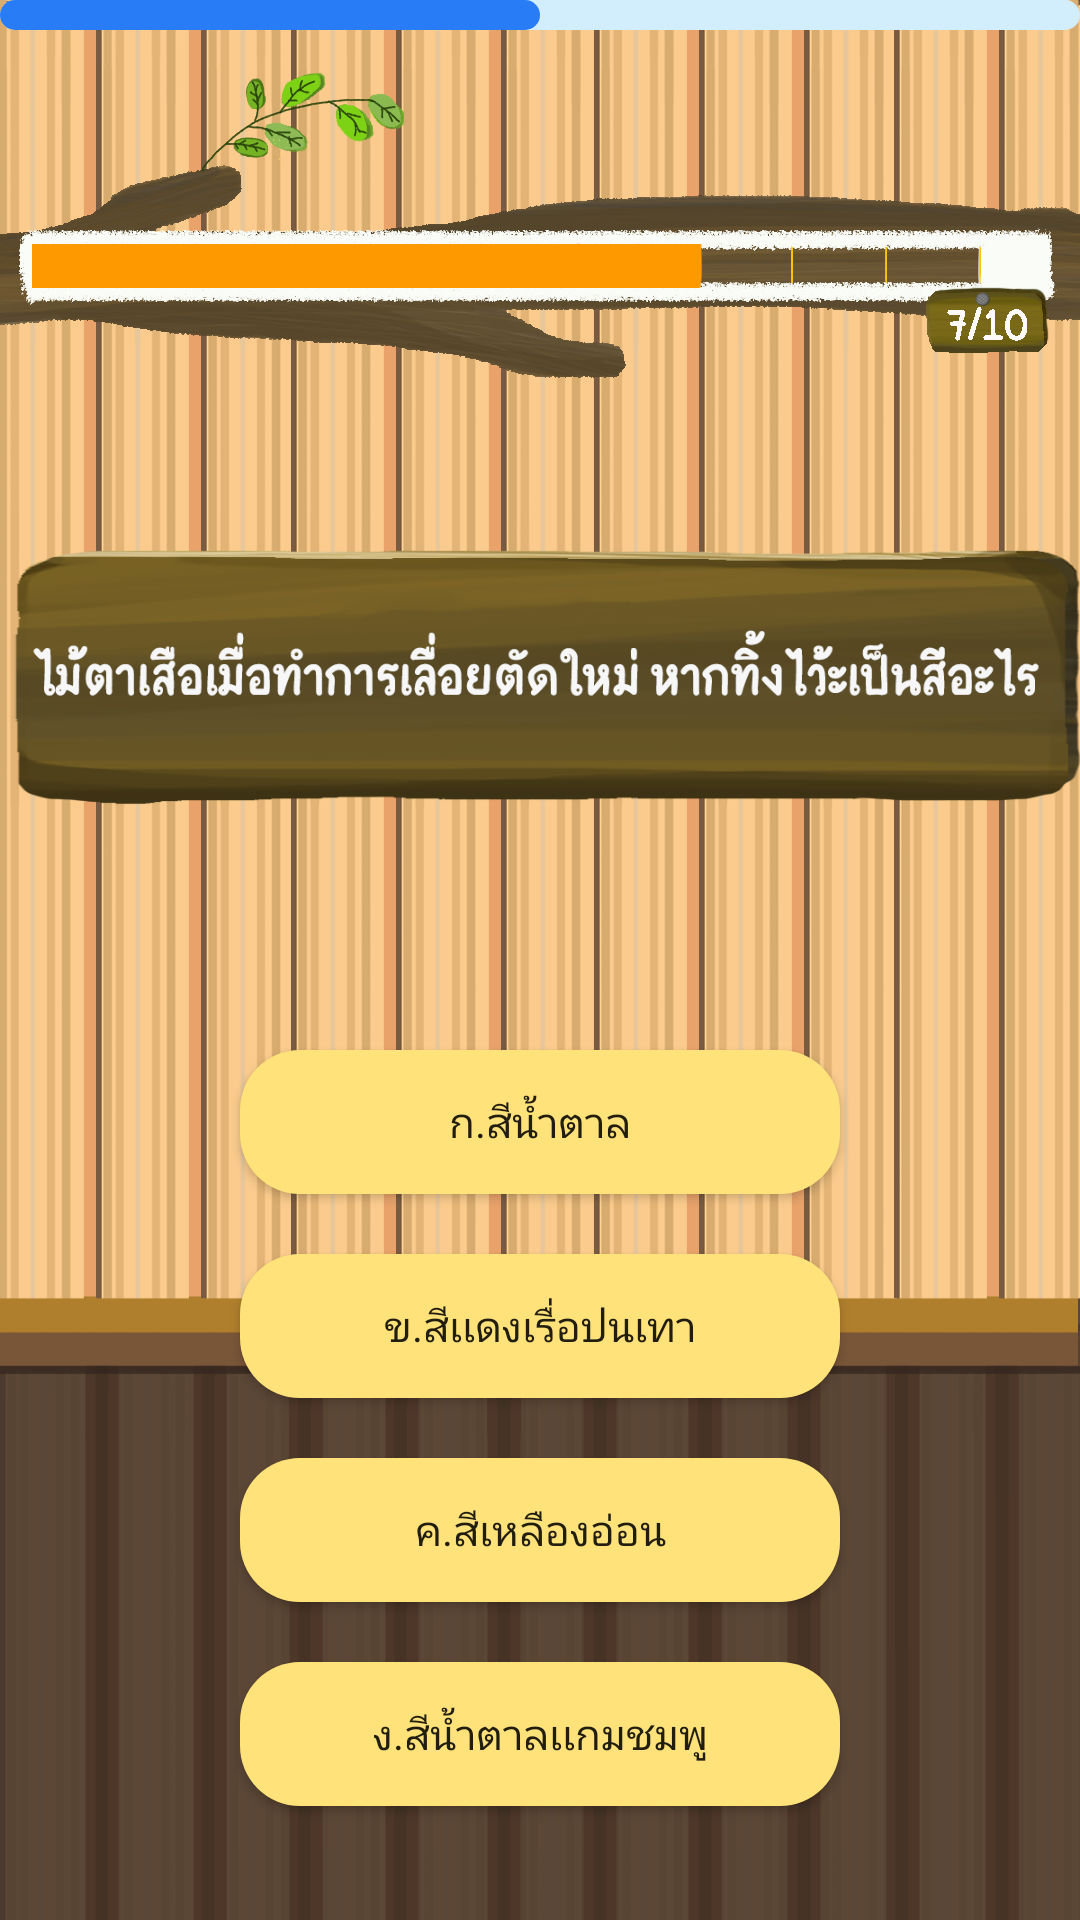

This screen was rendered from an Android layout file. Write that file and the resources it references.
<!-- AndroidManifest.xml: application theme Theme.ProjectAJWongYosWOOD -->
<!-- res/layout/activity_quiz_page_no7.xml -->
<?xml version="1.0" encoding="utf-8"?>
<RelativeLayout
    xmlns:android="http://schemas.android.com/apk/res/android"
    xmlns:app="http://schemas.android.com/apk/res-auto"
    xmlns:tools="http://schemas.android.com/tools"
    android:id="@+id/bgg1"
    android:layout_width="match_parent"
    android:layout_height="match_parent"
    android:background="@drawable/bg1"
    tools:context=".QuizPageNo7">
    <ProgressBar
        android:id="@+id/progressani"
        android:layout_width="match_parent"
        style="?android:progressBarStyleHorizontal"
        android:progress="50"
        android:progressDrawable="@drawable/loadpage"
        android:layout_height="10dp"/>
    <ImageView
        android:id="@+id/imageView3"
        android:layout_width="wrap_content"
        android:layout_height="150dp"
        app:layout_constraintEnd_toEndOf="parent"
        app:layout_constraintHorizontal_bias="0.0"
        app:layout_constraintStart_toStartOf="parent"
        app:srcCompat="@drawable/barquiz7"
        tools:layout_editor_absoluteY="0dp" />

    <ImageView
        android:id="@+id/imageView4"
        android:layout_width="wrap_content"
        android:layout_height="150dp"
        android:layout_below="@+id/imageView3"
        android:layout_alignParentTop="true"
        android:layout_centerHorizontal="true"
        android:layout_marginTop="150dp"
        app:srcCompat="@drawable/question_quiz07" />

    <Button
        android:id="@+id/buttonChoiceNo1c7"
        android:layout_width="200dp"
        android:layout_height="wrap_content"
        android:layout_below="@+id/imageView4"
        android:layout_centerHorizontal="true"
        android:layout_marginTop="50dp"
        android:background="@drawable/stylechoice"
        android:text="ก.สีน้ำตาล" />

    <Button
        android:id="@+id/buttonChoiceNo2c7"
        android:layout_width="200dp"
        android:layout_height="wrap_content"
        android:layout_below="@+id/buttonChoiceNo1c7"
        android:layout_centerInParent="true"
        android:layout_marginTop="20dp"

        android:background="@drawable/stylechoice"
        android:text="ข.สีเเดงเรื่อปนเทา" />

    <Button
        android:id="@+id/buttonChoiceNo3c7"
        android:layout_width="200dp"
        android:layout_height="wrap_content"
        android:layout_below="@+id/buttonChoiceNo2c7"
        android:layout_centerHorizontal="true"
        android:layout_marginTop="20dp"
        android:background="@drawable/stylechoice"
        android:text="ค.สีเหลืองอ่อน" />

    <Button
        android:id="@+id/buttonChoiceNo4c7"
        android:layout_width="200dp"
        android:layout_height="wrap_content"
        android:layout_below="@+id/buttonChoiceNo3c7"
        android:layout_centerHorizontal="true"
        android:layout_marginTop="20dp"
        android:background="@drawable/stylechoice"
        android:text="ง.สีน้ำตาลเเกมชมพู" />
    <ImageView
        android:id="@+id/imageViewAcc"
        android:layout_width="53dp"
        android:layout_height="46dp"
        android:layout_alignParentTop="true"
        android:layout_alignParentEnd="true"
        android:layout_marginStart="5dp"
        android:layout_marginTop="350dp"
        android:layout_marginEnd="45dp"
        android:layout_toEndOf="@+id/buttonChoiceNo1c7"
        android:visibility="invisible"

        app:srcCompat="@mipmap/accept" />

    <ImageView
        android:id="@+id/imageViewWong1"
        android:layout_width="53dp"
        android:layout_height="46dp"
        android:layout_marginStart="5dp"

        android:layout_marginTop="420dp"

        android:layout_marginEnd="45dp"
        android:layout_toEndOf="@+id/buttonChoiceNo2c7"
        android:visibility="invisible"
        app:srcCompat="@mipmap/wrong" />

    <ImageView
        android:id="@+id/imageViewWong2"
        android:layout_width="53dp"
        android:layout_height="46dp"

        android:layout_alignParentTop="true"
        android:layout_alignParentEnd="true"
        android:layout_centerVertical="true"

        android:layout_marginStart="5dp"
        android:layout_marginTop="485dp"
        android:layout_marginEnd="45dp"
        android:layout_toEndOf="@+id/buttonChoiceNo3c7"
        android:visibility="invisible"
        app:srcCompat="@mipmap/wrong" />

    <ImageView
        android:id="@+id/imageViewWong3"
        android:layout_width="53dp"
        android:layout_height="46dp"
        android:layout_alignParentTop="true"
        android:layout_alignParentEnd="true"
        android:layout_centerVertical="true"
        android:layout_marginStart="5dp"
        android:layout_marginTop="555dp"
        android:layout_marginEnd="45dp"
        android:layout_toEndOf="@+id/buttonChoiceNo4c7"

        android:visibility="invisible"
        app:srcCompat="@mipmap/wrong" />


</RelativeLayout>
<!-- resources referenced by this layout -->
<resources>
  <!-- drawable barquiz7: png bitmap (drawable, 126218 bytes) -->
  <!-- drawable bg1: png bitmap (drawable, 68249 bytes) -->
  <!-- drawable loadpage (drawable) -->
  <?xml version="1.0" encoding="utf-8"?>
  <layer-list xmlns:android="http://schemas.android.com/apk/res/android">
      <item android:id="@android:id/background">
          <shape>
              <corners android:radius="6dp"/>
              <solid android:color="#D2EDFC"/>
          </shape>
      </item>
      <item android:id="@android:id/progress">
          <scale android:scaleWidth="100%">
              <shape android:shape="rectangle">
                  <corners android:radius="6dp"/>
                  <solid android:color="#287CF6"/>
              </shape>
          </scale>
      </item>
  </layer-list>
  <!-- drawable question_quiz07: png bitmap (drawable-v24, 95854 bytes) -->
  <!-- drawable stylechoice (drawable) -->
  <?xml version="1.0" encoding="utf-8"?>
  <shape xmlns:android="http://schemas.android.com/apk/res/android">
      <solid android:color="#FFE27A"></solid>
      <corners android:radius="20dp"></corners>
  </shape>
  <!-- mipmap wrong: png bitmap (mipmap-xxxhdpi, 28787 bytes) -->
  <style name="Theme.ProjectAJWongYosWOOD" parent="Theme.AppCompat.DayNight.NoActionBar">
          
          <item name="colorPrimary">@color/purple_500</item>
          <item name="colorPrimaryVariant">@color/purple_700</item>
          <item name="colorOnPrimary">@color/black</item>
          
          <item name="colorSecondary">@color/teal_200</item>
          <item name="colorSecondaryVariant">@color/teal_700</item>
          <item name="colorOnSecondary">@color/black</item>
          
          <item name="android:statusBarColor" tools:targetApi="l">?attr/colorPrimaryVariant</item>
          <item name="fontFamily">@font/font1</item>
          
      </style>
  <!-- not gathered from this repository: default colours our renderer supplied (Android Studio template values) -->
  <color name="purple_500">#FF6200EE</color>
  <color name="purple_700">#FF3700B3</color>
  <color name="teal_200">#FF03DAC5</color>
  <color name="teal_700">#FF018786</color>
  <color name="black">#FF000000</color>
</resources>
